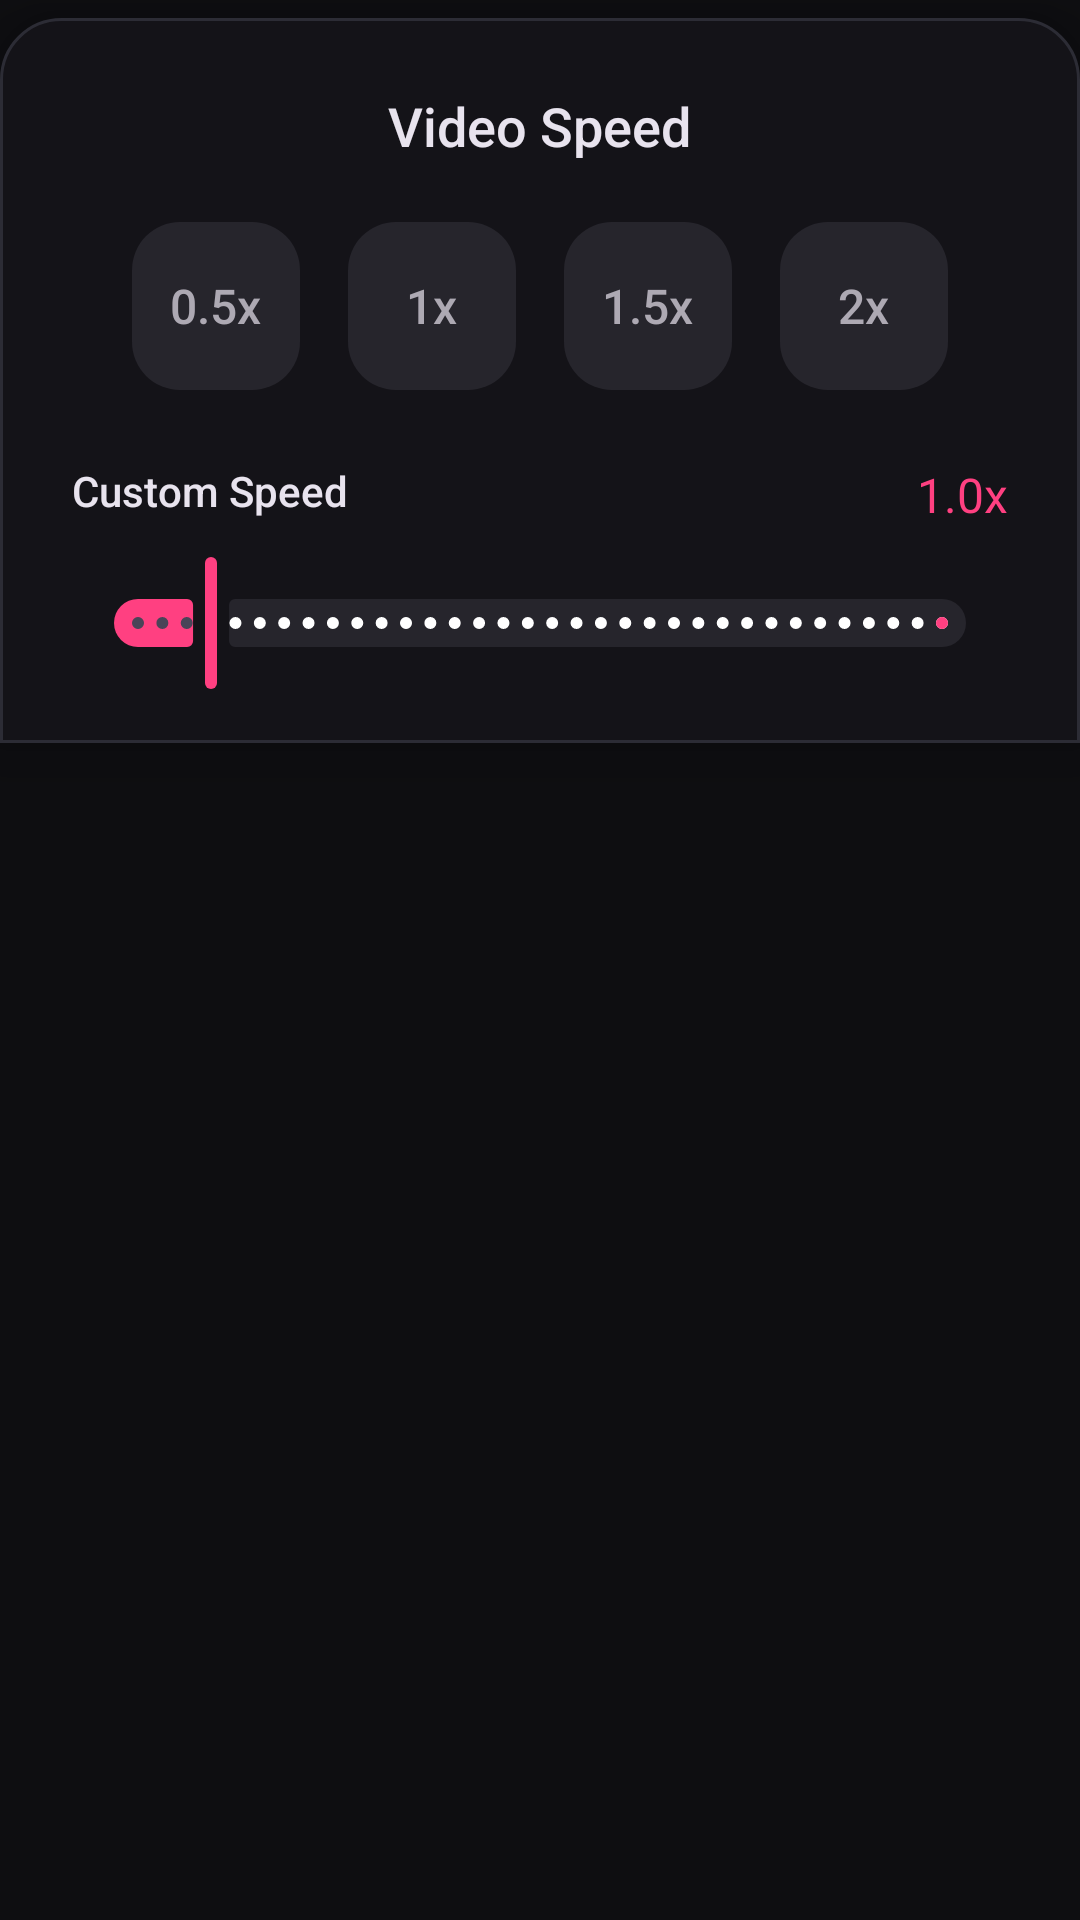

The Android layout XML behind this screen, and the referenced resources:
<!-- AndroidManifest.xml: application theme AppTheme -->
<!-- res/layout/speed_editing_toolbar.xml -->
<?xml version="1.0" encoding="utf-8"?>
<LinearLayout xmlns:android="http://schemas.android.com/apk/res/android"
    xmlns:app="http://schemas.android.com/apk/res-auto"
    android:layout_width="match_parent"
    android:layout_height="wrap_content"
    android:orientation="vertical"
    android:background="@android:color/transparent">

    <LinearLayout
        android:layout_width="match_parent"
        android:layout_height="wrap_content"
        android:orientation="vertical"
        android:layout_marginTop="6dp"
        android:background="@drawable/bg_bottom_nav_docked"
        android:paddingVertical="16dp"
        android:elevation="12dp">

        <RelativeLayout
            android:layout_width="match_parent"
            android:layout_height="wrap_content"
            android:layout_marginBottom="12dp"
            android:paddingHorizontal="24dp">

            <TextView
                android:id="@+id/tvTitleSpeed"
                android:layout_width="wrap_content"
                android:layout_height="wrap_content"
                android:layout_centerInParent="true"
                android:fontFamily="sans-serif-medium"
                android:text="@string/str_video_speed"
                android:textColor="@color/textColor"
                android:textSize="18sp" />

            <ImageButton
                android:id="@+id/btnCloseSpeedSheet"
                android:layout_width="40dp"
                android:layout_height="40dp"
                android:layout_alignParentEnd="true"
                android:background="?attr/selectableItemBackgroundBorderless"
                android:src="@drawable/ic_close_24"
                android:padding="8dp"
                android:scaleType="fitCenter"
                app:tint="@color/activeTool" />
        </RelativeLayout>

        <HorizontalScrollView
            android:layout_width="match_parent"
            android:layout_height="wrap_content"
            android:overScrollMode="never"
            android:scrollbars="none"
            android:fillViewport="true">

            <LinearLayout
                android:layout_width="wrap_content"
                android:layout_height="wrap_content"
                android:gravity="center_horizontal"
                android:layout_gravity="center_vertical"
                android:orientation="horizontal"
                android:paddingHorizontal="24dp">

                
                <LinearLayout
                    android:id="@+id/speedBtn05"
                    android:layout_width="60dp"
                    android:layout_height="wrap_content"
                    android:layout_marginEnd="12dp"
                    android:gravity="center"
                    android:orientation="vertical">
                    <FrameLayout
                        android:id="@+id/bgSpeed05"
                        android:layout_width="56dp"
                        android:layout_height="56dp"
                        android:background="@drawable/bg_aspect_ratio_item">
                        <TextView
                            android:id="@+id/txtSpeed05"
                            android:layout_width="wrap_content"
                            android:layout_height="wrap_content"
                            android:layout_gravity="center"
                            android:text="@string/str_0_5x"
                            android:textColor="@color/iconSecondary"
                            android:fontFamily="sans-serif-medium"
                            android:textSize="16sp" />
                    </FrameLayout>
                </LinearLayout>

                
                <LinearLayout
                    android:id="@+id/speedBtn10"
                    android:layout_width="60dp"
                    android:layout_height="wrap_content"
                    android:layout_marginEnd="12dp"
                    android:gravity="center"
                    android:orientation="vertical">
                    <FrameLayout
                        android:id="@+id/bgSpeed10"
                        android:layout_width="56dp"
                        android:layout_height="56dp"
                        android:background="@drawable/bg_aspect_ratio_item">
                        <TextView
                            android:id="@+id/txtSpeed10"
                            android:layout_width="wrap_content"
                            android:layout_height="wrap_content"
                            android:layout_gravity="center"
                            android:text="@string/str_1x"
                            android:textColor="@color/iconSecondary"
                            android:fontFamily="sans-serif-medium"
                            android:textSize="16sp" />
                    </FrameLayout>
                </LinearLayout>

                
                <LinearLayout
                    android:id="@+id/speedBtn15"
                    android:layout_width="60dp"
                    android:layout_height="wrap_content"
                    android:layout_marginEnd="12dp"
                    android:gravity="center"
                    android:orientation="vertical">
                    <FrameLayout
                        android:id="@+id/bgSpeed15"
                        android:layout_width="56dp"
                        android:layout_height="56dp"
                        android:background="@drawable/bg_aspect_ratio_item">
                        <TextView
                            android:id="@+id/txtSpeed15"
                            android:layout_width="wrap_content"
                            android:layout_height="wrap_content"
                            android:layout_gravity="center"
                            android:text="@string/str_1_5x"
                            android:textColor="@color/iconSecondary"
                            android:fontFamily="sans-serif-medium"
                            android:textSize="16sp" />
                    </FrameLayout>
                </LinearLayout>

                
                <LinearLayout
                    android:id="@+id/speedBtn20"
                    android:layout_width="60dp"
                    android:layout_height="wrap_content"
                    android:gravity="center"
                    android:orientation="vertical">
                    <FrameLayout
                        android:id="@+id/bgSpeed20"
                        android:layout_width="56dp"
                        android:layout_height="56dp"
                        android:background="@drawable/bg_aspect_ratio_item">
                        <TextView
                            android:id="@+id/txtSpeed20"
                            android:layout_width="wrap_content"
                            android:layout_height="wrap_content"
                            android:layout_gravity="center"
                            android:text="@string/str_2x"
                            android:textColor="@color/iconSecondary"
                            android:fontFamily="sans-serif-medium"
                            android:textSize="16sp" />
                    </FrameLayout>
                </LinearLayout>

            </LinearLayout>
        </HorizontalScrollView>

        
        <LinearLayout
            android:layout_width="match_parent"
            android:layout_height="wrap_content"
            android:orientation="vertical"
            android:paddingHorizontal="24dp"
            android:layout_marginTop="24dp">
            
            <RelativeLayout
                android:layout_width="match_parent"
                android:layout_height="wrap_content"
                android:layout_marginBottom="8dp">
                
                <TextView
                    android:layout_width="wrap_content"
                    android:layout_height="wrap_content"
                    android:layout_alignParentStart="true"
                    android:text="@string/str_custom_speed"
                    android:textColor="@color/textColor"
                    android:fontFamily="sans-serif-medium"
                    android:textSize="14sp" />
                    
                <TextView
                    android:id="@+id/tvCustomSpeedValue"
                    android:layout_width="wrap_content"
                    android:layout_height="wrap_content"
                    android:layout_alignParentEnd="true"
                    android:text="1.0x"
                    android:textColor="@color/colorPrimary"
                    android:fontFamily="sans-serif-bold"
                    android:textSize="16sp" />
            </RelativeLayout>
            
            <com.google.android.material.slider.Slider
                android:id="@+id/sliderCustomSpeed"
                android:layout_width="match_parent"
                android:layout_height="wrap_content"
                android:valueFrom="0.1"
                android:valueTo="10.0"
                android:value="1.0"
                android:stepSize="0.1"
                app:haloColor="#3300C3FF"
                app:thumbColor="@color/colorPrimary"
                app:trackColorActive="@color/colorPrimary"
                app:trackColorInactive="@color/surfaceVariant" />
        </LinearLayout>

    </LinearLayout>
</LinearLayout>
<!-- resources referenced by this layout -->
<resources>
  <color name="activeTool">#FF4081</color>
  <color name="colorPrimary">#FF4081</color>
  <color name="iconSecondary">#ADA9B3</color>
  <color name="surfaceVariant">#26252C</color>
  <color name="textColor">#E8E3EE</color>
  <!-- drawable bg_aspect_ratio_item (drawable) -->
  <shape xmlns:android="http://schemas.android.com/apk/res/android">
      <solid android:color="@color/surfaceVariant" />
      <corners android:radius="16dp" />
  </shape>
  <!-- drawable bg_bottom_nav_docked (drawable) -->
  <?xml version="1.0" encoding="utf-8"?>
  <shape xmlns:android="http://schemas.android.com/apk/res/android"
      android:shape="rectangle">
      <solid android:color="#141318" />
      <corners
          android:topLeftRadius="20dp"
          android:topRightRadius="20dp" />
      <stroke
          android:width="1dp"
          android:color="#2C2C35" />
  </shape>
  <string name="str_0_5x">0.5x</string>
  <string name="str_1_5x">1.5x</string>
  <string name="str_1x">1x</string>
  <string name="str_2x">2x</string>
  <string name="str_custom_speed">Custom Speed</string>
  <string name="str_video_speed">Video Speed</string>
  <style name="AppTheme" parent="Theme.Material3.Dark">
          <item name="colorPrimary">@color/colorOnSecondary</item>
          <item name="colorPrimaryVariant">@color/colorPrimaryVariant</item>
          <item name="colorOnPrimary">@color/colorOnPrimary</item>
          <item name="colorSecondary">@color/colorSecondary</item>
          <item name="colorSecondaryVariant">@color/colorSecondaryVariant</item>
          <item name="colorOnSecondary">@color/colorOnSecondary</item>
          <item name="android:windowBackground">@color/background</item>
          <item name="android:textColor">@color/textColor</item>
          <item name="android:navigationBarColor">@color/navigationBarColor</item>
          <item name="android:statusBarColor">@color/statusBarColor</item>
      </style>
  <color name="colorOnSecondary">#FFFFFF</color>
  <color name="colorPrimaryVariant">#C2185B</color>
  <color name="colorOnPrimary">#C2185B</color>
  <color name="colorSecondary">#F06292</color>
  <color name="colorSecondaryVariant">#4A3940</color>
  <color name="background">#0E0E11</color>
  <color name="navigationBarColor">#1C1B1F</color>
  <color name="statusBarColor">#0E0E11</color>
</resources>
